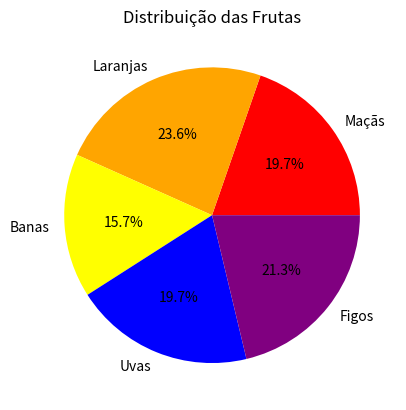

Here is the Python script that generated this plot:
import matplotlib.pyplot as plt

rotulos = ['Maçãs', 'Laranjas', 'Banas', 'Uvas', 'Figos']
tamanhos = [25, 30, 20, 25, 27]
cores = ['red', 'orange', 'yellow', 'blue', 'purple']

fig, ax = plt.subplots()
ax.pie(tamanhos, labels=rotulos, colors=cores, autopct='%1.1f%%')
ax.set_title('Distribuição das Frutas')

plt.show()